Run: headless pygame with SDL's dummy video driver; simulated clock (each Clock.tick advances the game by its frame time, no real sleeping); random seed 0; keys injected as events and as key.get_pressed() state; mouse plan: one left click at the window centre at the start of phase 2, then a move to the lower-right quarter at the start of phase 3.
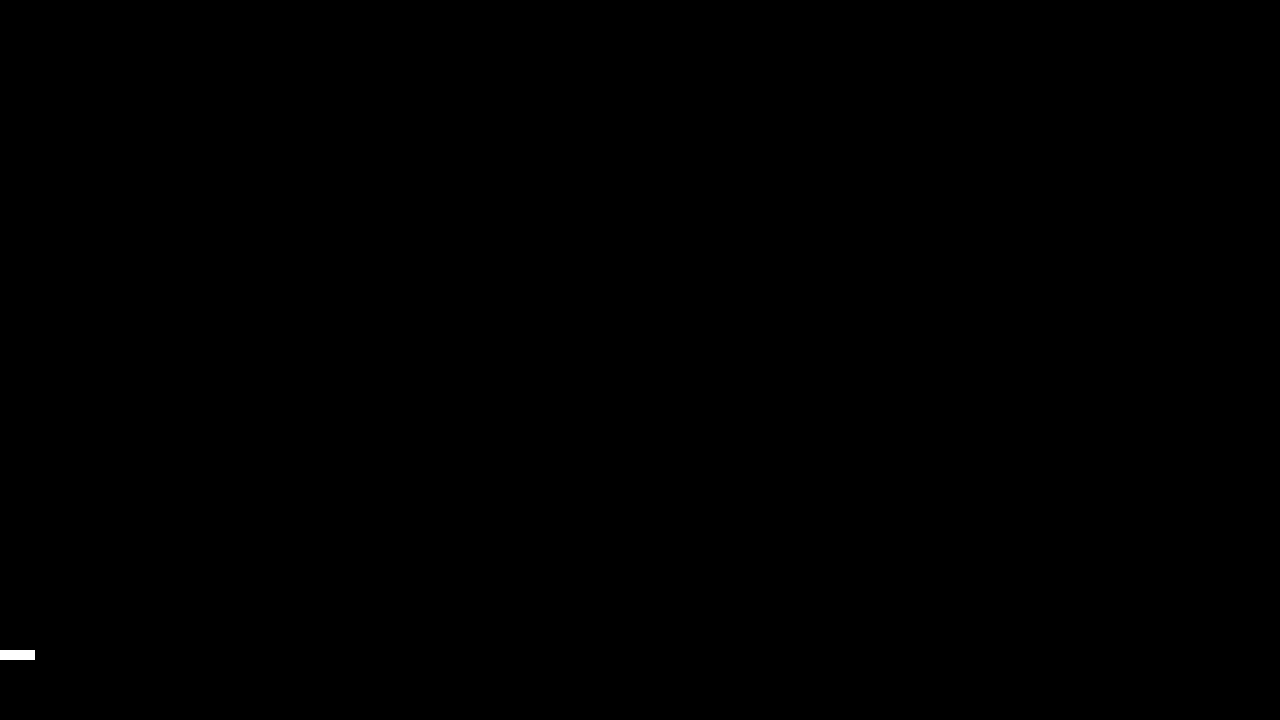
Frame 1 of 4 · flips 1–60 · no input
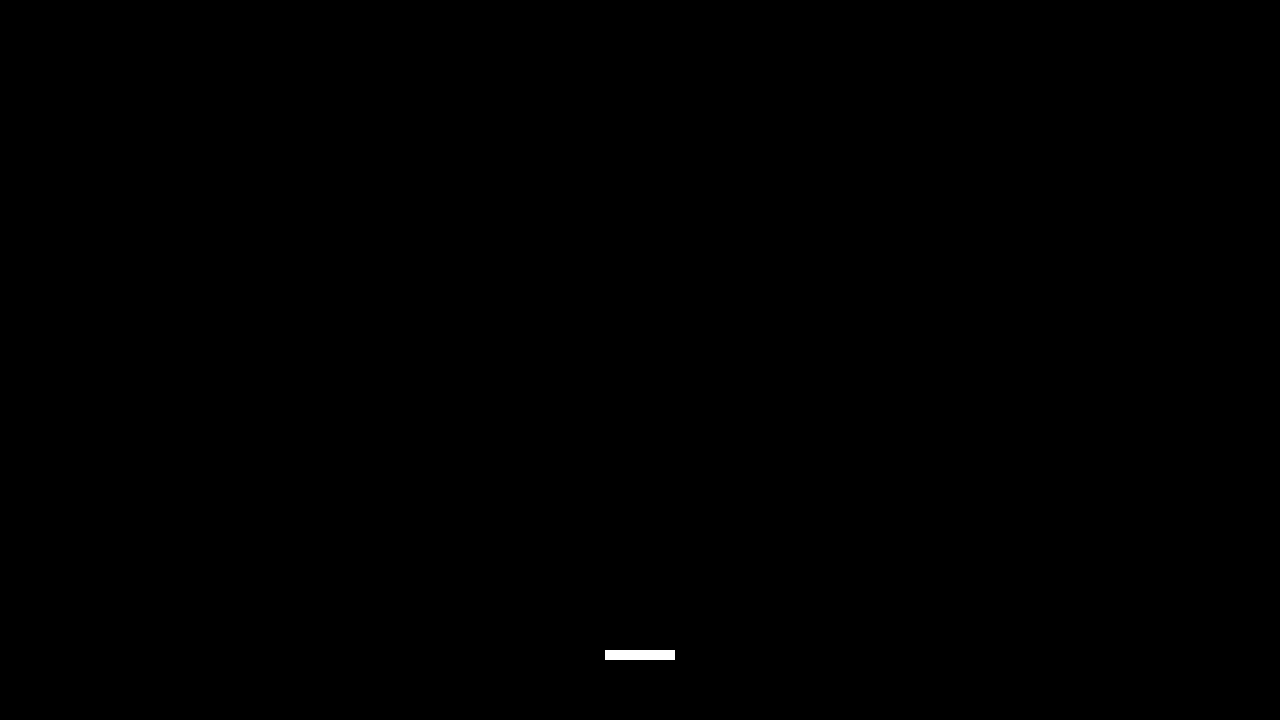
Frame 2 of 4 · flips 61–180 · clicked the window centre · tapped SPACE, RETURN · held RIGHT (→), D
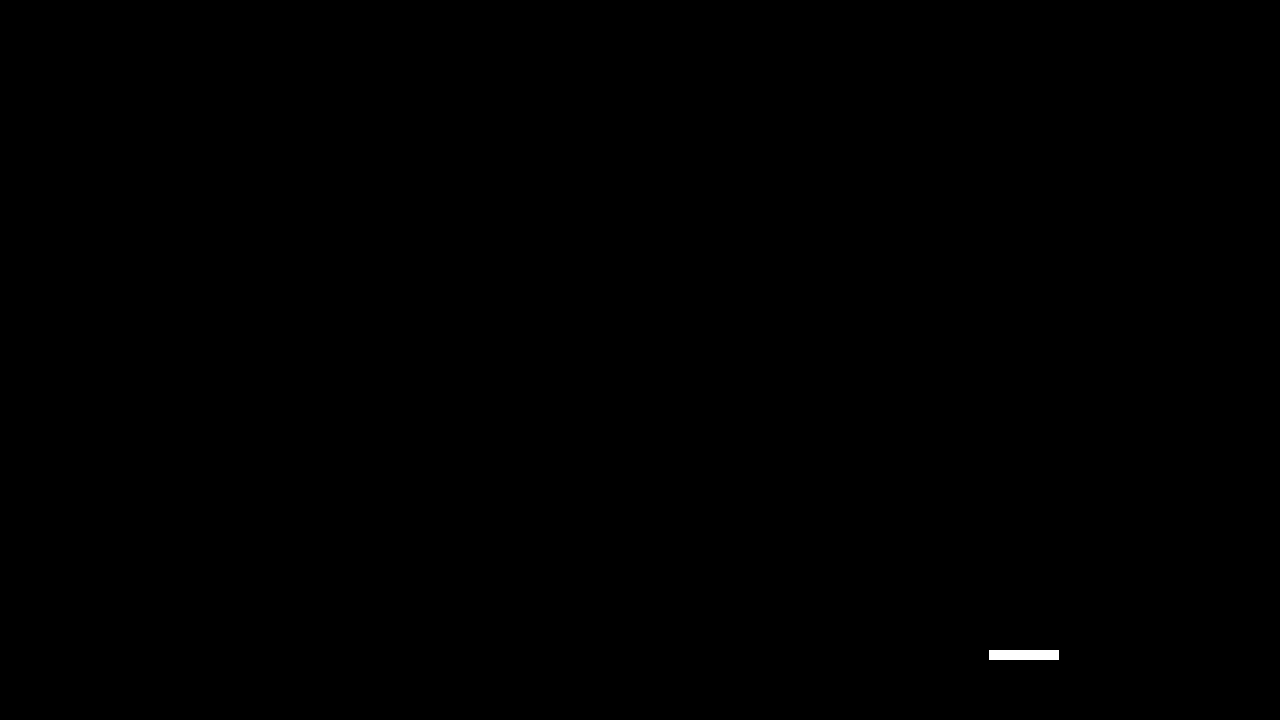
Frame 3 of 4 · flips 181–300 · moved the mouse to the lower-right quarter · held DOWN (↓), S
Frame 4 of 4 · flips 301–420 · held LEFT (←), A, UP (↑), W · screen unchanged from frame 3, image omitted

The pygame program that drew these frames:

import pygame

def initialize_game():
    pygame.init()
    screen = pygame.display.set_mode((1280, 720))
    clock = pygame.time.Clock()
    return screen, clock

def handle_events():
    for event in pygame.event.get():
        if event.type == pygame.QUIT:
            return False  # Signal to stop the game
    return True

def update_player_position():
    player_pos.x, player_pos.y = pygame.mouse.get_pos()
    player_pos.x -= player_size.x / 2
    player_pos.y = 650

def draw_player():
    pygame.draw.rect(screen, "white", (player_pos.x, player_pos.y, player_size.x, player_size.y), 10)

def main():
    global screen, player_pos, player_size

    screen, clock = initialize_game()
    
    player_size = pygame.Vector2(70, 10)
    player_pos = pygame.Vector2(screen.get_width() / 2 - player_size.x / 2, 650)

    running = True
    dt = 0

    while running:
        running = handle_events()

        screen.fill("black")
        
        update_player_position()
        draw_player()

        pygame.display.flip()

        dt = clock.tick(60) / 1000

    pygame.quit()

if __name__ == "__main__":
    main()
